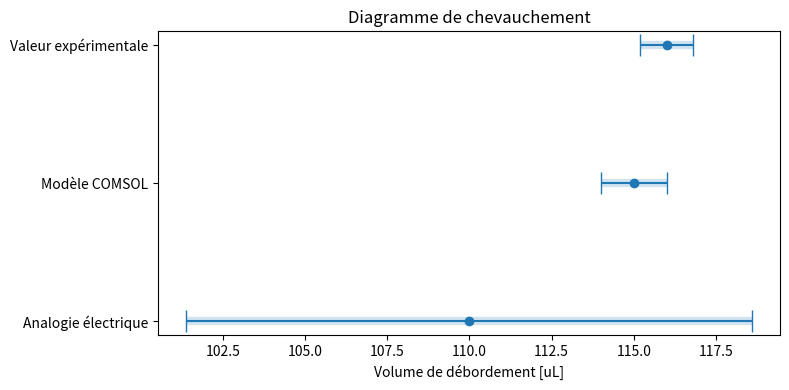

Here is the Python script that generated this plot:
import matplotlib.pyplot as plt

# Valeurs et incertitudes
values = {
    "Analogie électrique": (109.989, 8.603),   # valeur, incertitude
    "Modèle COMSOL": (115, 1),
    "Valeur expérimentale": (116, 0.8)
}

# Préparation
labels = list(values.keys())
means = [values[k][0] for k in labels]
errors = [values[k][1] for k in labels]

fig, ax = plt.subplots(figsize=(8, 4))

# Affichage des barres ± incertitudes
ax.errorbar(
    means,                         # valeurs
    labels,                        # positions verticales
    xerr=errors,                   # barres d'incertitude
    fmt='o',                       # point central
    capsize=8                      # petite barre au bout
)

# Style
ax.set_xlabel("Volume de débordement [uL]")
ax.set_title("Diagramme de chevauchement")

# Affichage de la plage min-max en arrière-plan
for i, label in enumerate(labels):
    x_min = means[i] - errors[i]
    x_max = means[i] + errors[i]
    ax.hlines(label, x_min, x_max, linewidth=6, alpha=0.2)

plt.tight_layout()
plt.show()